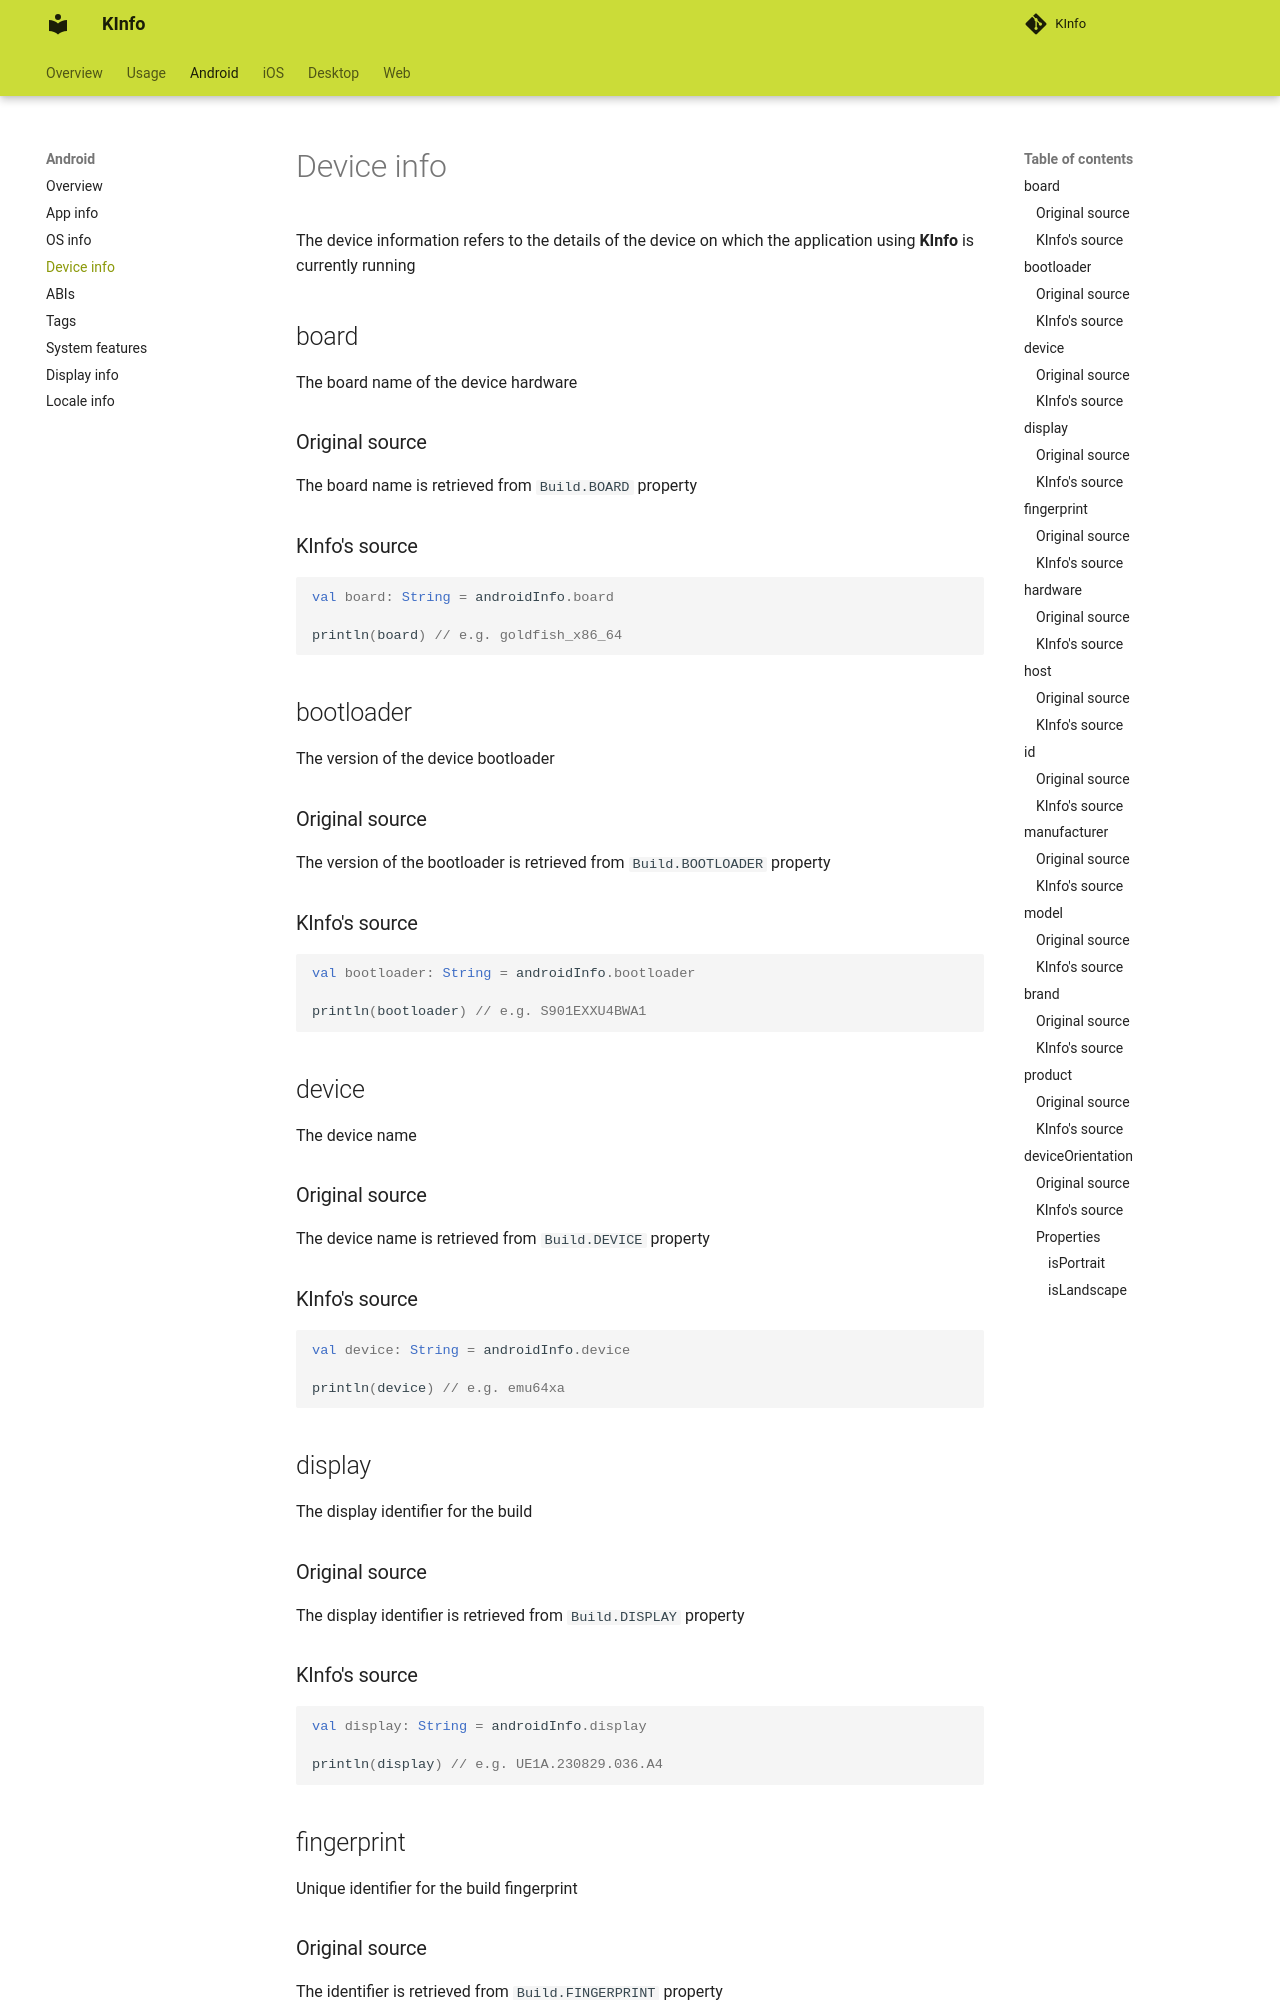

repository: N7ghtm4r3/KInfo · page: android/device_info/index.html · generator: mkdocs

The device information refers to the details of the device on which the application using **KInfo** is
currently running

## board

The board name of the device hardware

### Original source

The board name is retrieved from `Build.BOARD` property

### KInfo's source

```kotlin
val board: String = androidInfo.board

println(board) // e.g. goldfish_x86_64
```

## bootloader

The version of the device bootloader

### Original source

The version of the bootloader is retrieved from `Build.BOOTLOADER` property

### KInfo's source

```kotlin
val bootloader: String = androidInfo.bootloader

println(bootloader) // e.g. S901EXXU4BWA1
```

## device

The device name

### Original source

The device name is retrieved from `Build.DEVICE` property

### KInfo's source

```kotlin
val device: String = androidInfo.device

println(device) // e.g. emu64xa
```

## display

The display identifier for the build

### Original source

The display identifier is retrieved from `Build.DISPLAY` property

### KInfo's source

```kotlin
val display: String = androidInfo.display

println(display) // e.g. UE1A.230829.036.A4
```

## fingerprint

Unique identifier for the build fingerprint

### Original source

The identifier is retrieved from `Build.FINGERPRINT` property
